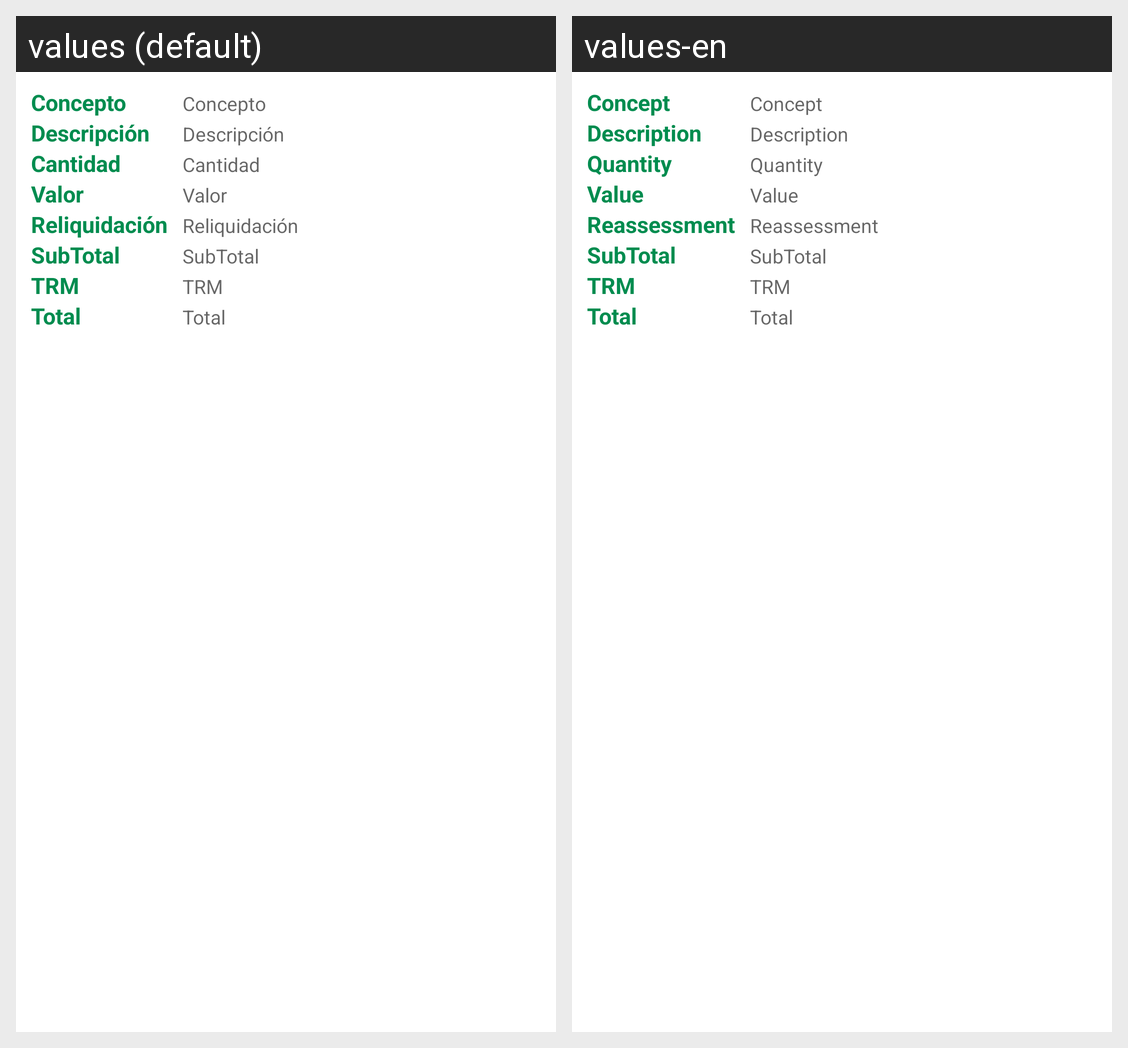

Translations of the strings shown on this Android screen, per locale in the grid:
Android screen res/layout/adapter_tab_giro_conceptos.xml rendered under 2 locales, left to right: values (default), values-en. Device: Nexus 5 (rendered at 1080×1920; each locale shown at half size, 540×960, under a caption strip naming it); theme AppTheme.
Strings drawn on this screen, with the default value and each locale's value (text and hints the layout hard-codes, and strings that could not be matched under every locale, appear in the picture but are not listed):

lbl_concepto
  values: Concepto
  values-en: Concept

lbl_descripcion
  values: Descripción
  values-en: Description

lbl_cantidad
  values: Cantidad
  values-en: Quantity

lbl_valor
  values: Valor
  values-en: Value

lbl_reliquidacion
  values: Reliquidación
  values-en: Reassessment

lbl_subtotal
  values: SubTotal
  values-en: SubTotal

lbl_trm
  values: TRM
  values-en: TRM

lbl_total
  values: Total
  values-en: Total
